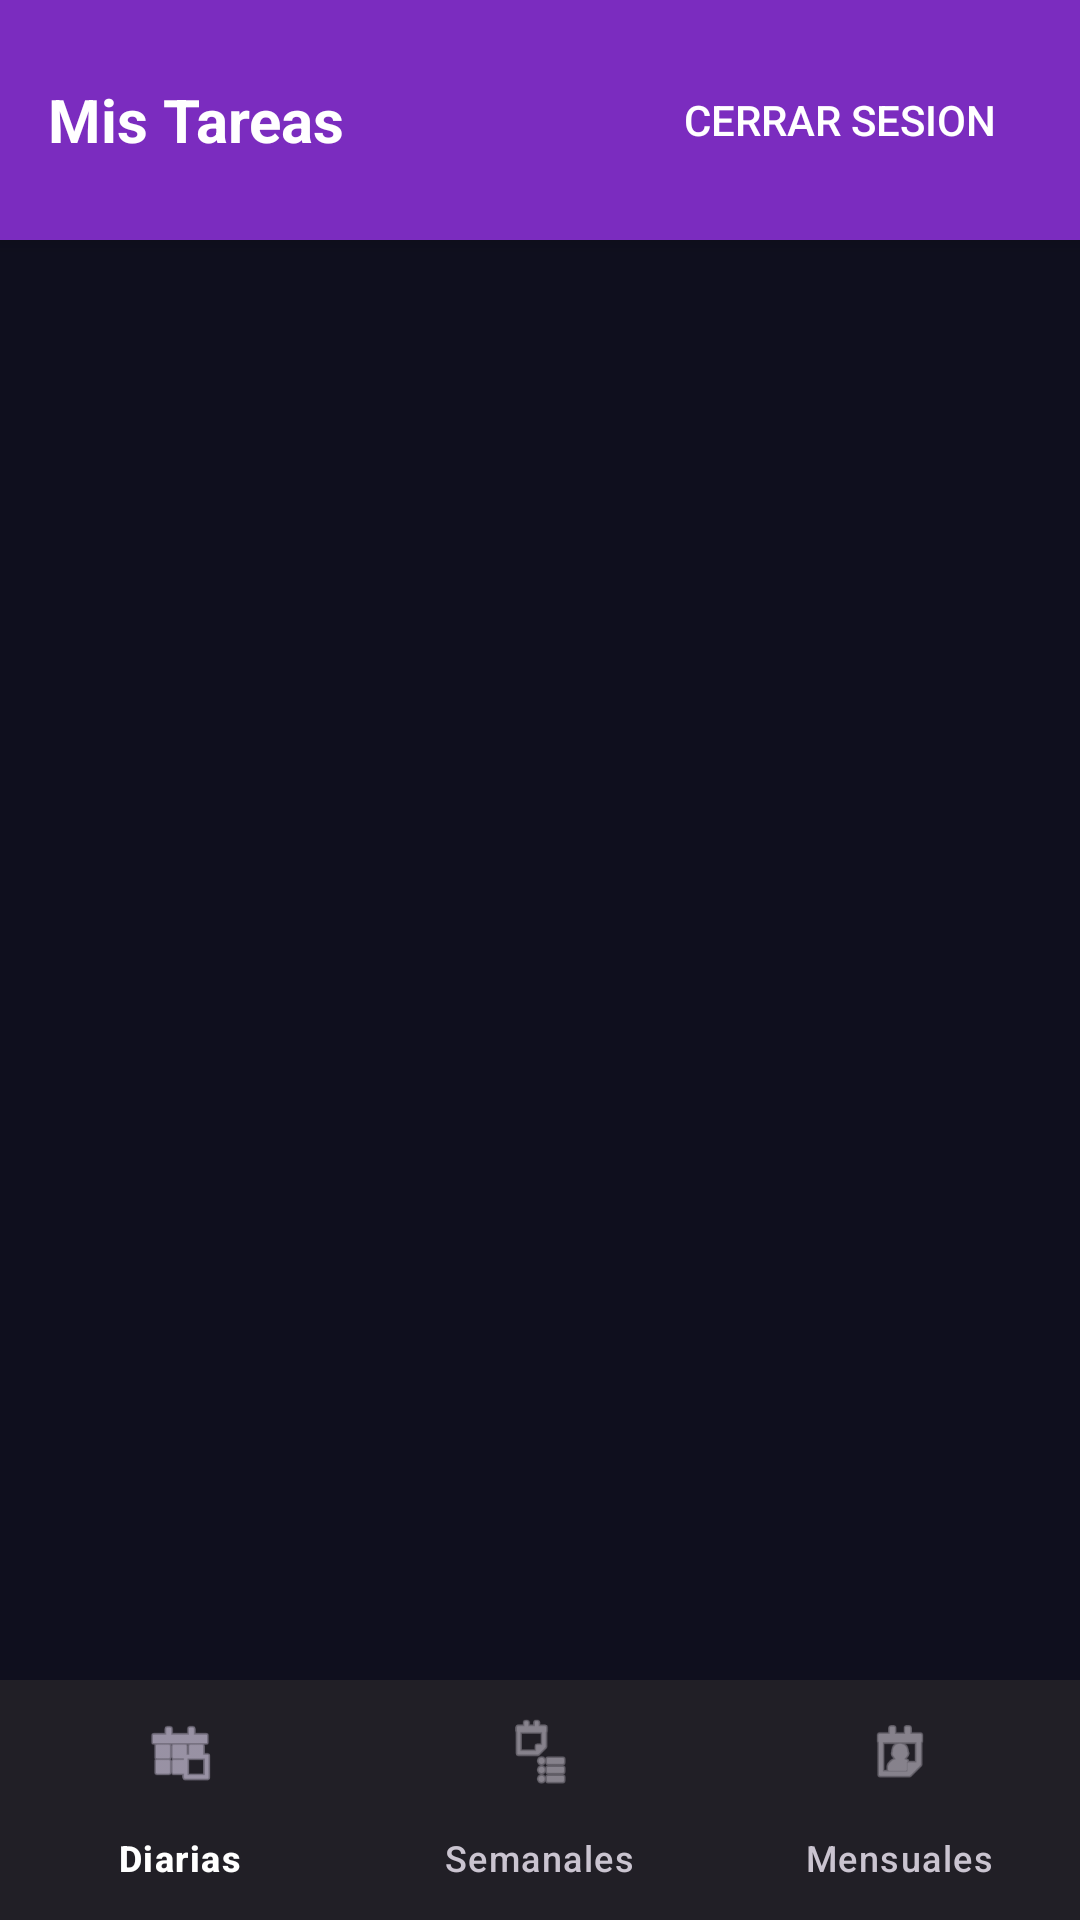

Produce the Android XML layout that renders to this screen, including the resource entries it uses.
<!-- AndroidManifest.xml: application theme Theme.Habitos -->
<!-- res/layout/activity_main.xml -->
<?xml version="1.0" encoding="utf-8"?>
<RelativeLayout xmlns:android="http://schemas.android.com/apk/res/android"
    xmlns:app="http://schemas.android.com/apk/res-auto"
    xmlns:tools="http://schemas.android.com/tools"
    android:layout_width="match_parent"
    android:layout_height="match_parent"
    tools:context=".MainActivity">

    
    <RelativeLayout
        android:id="@+id/header"
        android:layout_width="match_parent"
        android:layout_height="wrap_content"
        android:padding="16dp"
        android:background="?attr/colorPrimary"
        android:elevation="4dp">

        <TextView
            android:id="@+id/tvWelcome"
            android:layout_width="wrap_content"
            android:layout_height="wrap_content"
            android:layout_centerVertical="true"
            android:text="Mis Tareas"
            android:textColor="@android:color/white"
            android:textSize="20sp"
            android:textStyle="bold" />

        <Button
            android:id="@+id/btnLogout"
            android:layout_width="wrap_content"
            android:layout_height="wrap_content"
            android:layout_alignParentEnd="true"
            android:layout_centerVertical="true"
            android:text="Cerrar sesion"
            android:textColor="@android:color/white"
            style="@style/Widget.AppCompat.Button.Borderless"/>
    </RelativeLayout>

    <FrameLayout
        android:id="@+id/fragment_container"
        android:layout_width="match_parent"
        android:layout_height="match_parent"
        android:layout_below="@id/header"
        android:layout_above="@+id/bottom_navigation" />

    <com.google.android.material.bottomnavigation.BottomNavigationView
        android:id="@+id/bottom_navigation"
        android:layout_width="match_parent"
        android:layout_height="wrap_content"
        android:layout_alignParentBottom="true"
        app:menu="@menu/bottom_nav_menu" />

</RelativeLayout>
<!-- resources referenced by this layout -->
<resources>
  <style name="Theme.Habitos" parent="Base.Theme.Habitos" />
  <style name="Base.Theme.Habitos" parent="Theme.Material3.Dark.NoActionBar">
          
          <item name="colorPrimary">@color/primary_purple</item>
          <item name="colorPrimaryVariant">@color/primary_purple_dark</item>
          <item name="colorOnPrimary">@color/text_primary</item>
          
          
          <item name="colorSecondary">@color/accent_cyan</item>
          <item name="colorSecondaryVariant">@color/primary_purple_light</item>
          <item name="colorOnSecondary">@color/dark_background</item>
          
          
          <item name="android:colorBackground">@color/dark_background</item>
          <item name="colorSurface">@color/dark_surface</item>
          <item name="colorSurfaceVariant">@color/dark_surface_variant</item>
          <item name="colorOnSurface">@color/text_primary</item>
          <item name="colorOnBackground">@color/text_primary</item>
          
          
          <item name="colorError">@color/error_red</item>
          <item name="colorOnError">@color/text_primary</item>
          
          
          <item name="android:windowBackground">@color/dark_background</item>
          <item name="android:statusBarColor">@color/dark_background</item>
          <item name="android:navigationBarColor">@color/dark_background</item>
          <item name="android:windowLightStatusBar">false</item>
          <item name="android:windowLightNavigationBar">false</item>
          
          
          <item name="android:textColorPrimary">@color/text_primary</item>
          <item name="android:textColorSecondary">@color/text_secondary</item>
          <item name="android:textColorHint">@color/text_hint</item>
      </style>
  <color name="primary_purple">#7B2CBF</color>
  <color name="primary_purple_dark">#5A189A</color>
  <color name="text_primary">#FFFFFF</color>
  <color name="accent_cyan">#06FFA5</color>
  <color name="primary_purple_light">#9D4EDD</color>
  <color name="dark_background">#0F0F1E</color>
  <color name="dark_surface">#1A1A2E</color>
  <color name="dark_surface_variant">#16213E</color>
  <color name="error_red">#E63946</color>
  <color name="text_secondary">#B8B8D1</color>
  <color name="text_hint">#6B6B8A</color>
</resources>
